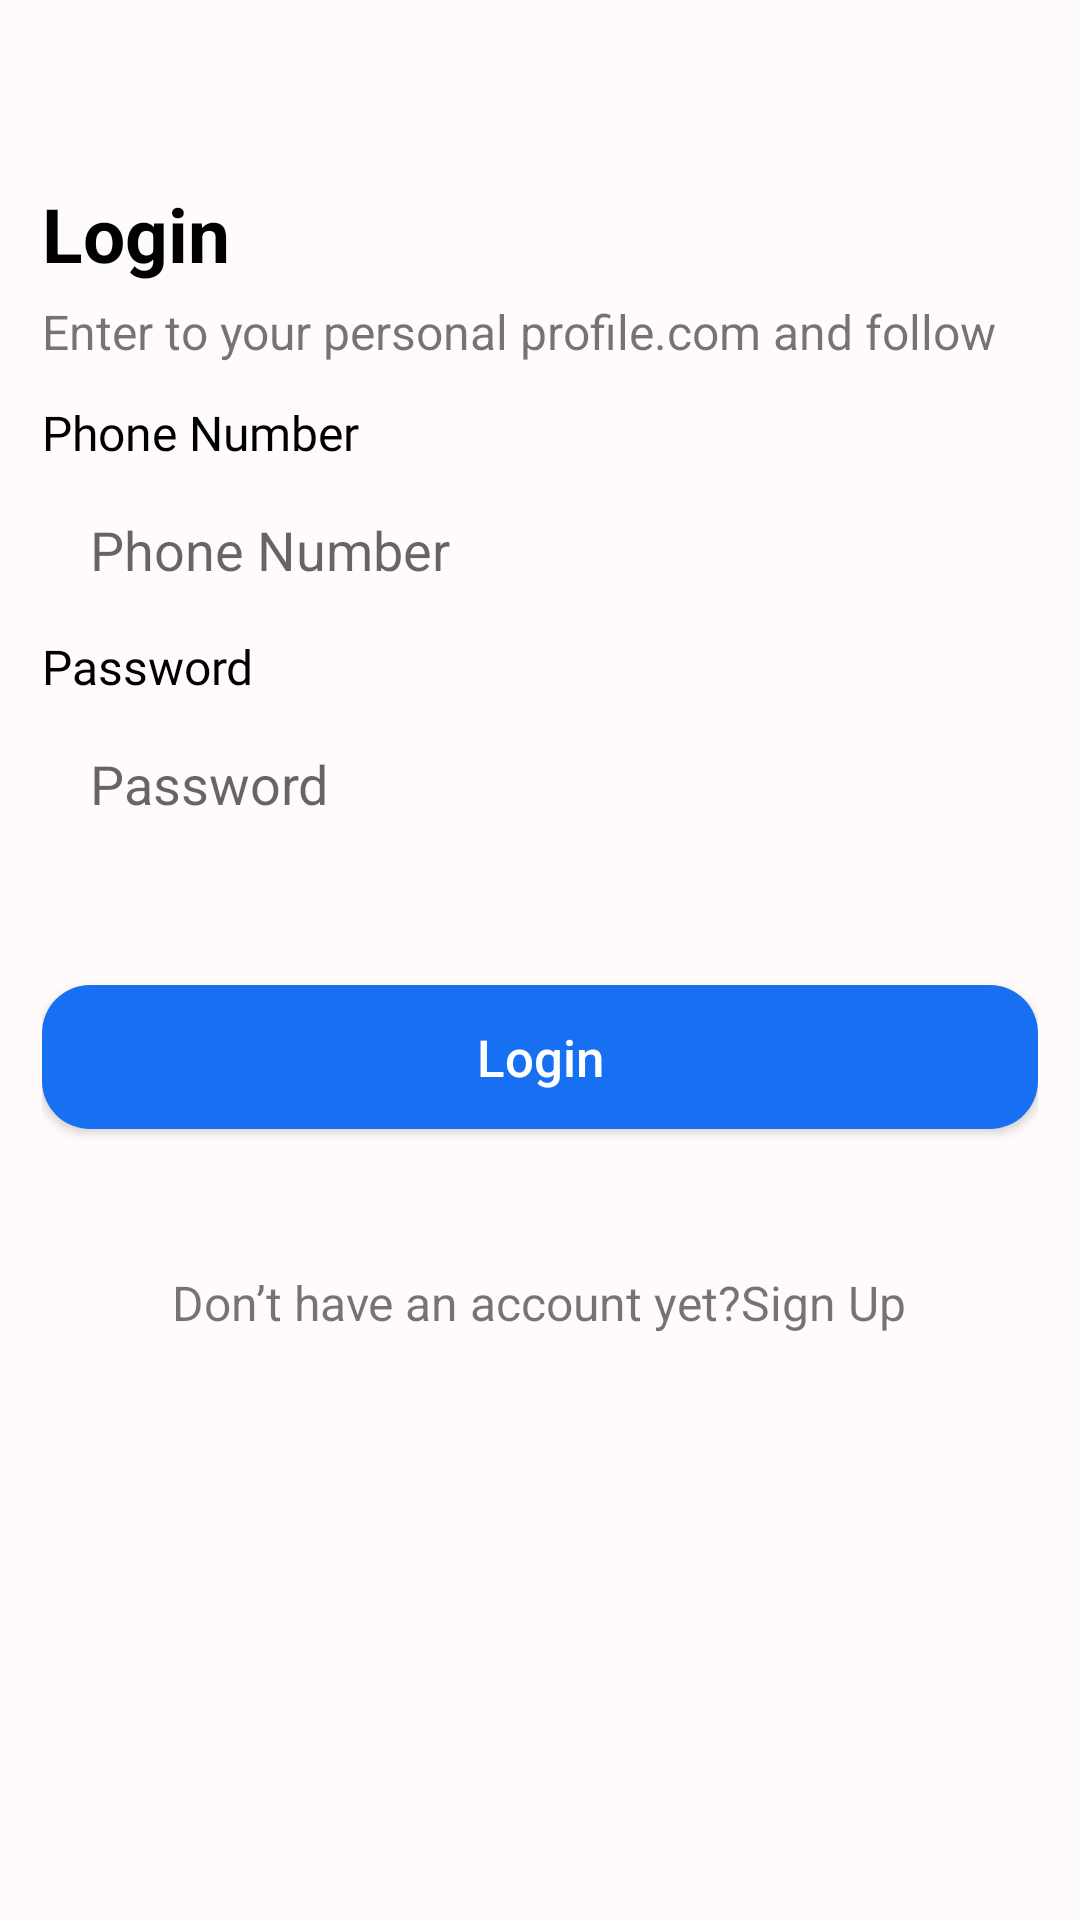

Here is an Android app screen rendered from its layout file. Give the layout XML and the strings, colors and styles it references.
<!-- AndroidManifest.xml: application theme Theme.AppsSquareUIDesign -->
<!-- res/layout/fragment_login.xml -->
<?xml version="1.0" encoding="utf-8"?>
<androidx.constraintlayout.widget.ConstraintLayout xmlns:android="http://schemas.android.com/apk/res/android"
    xmlns:tools="http://schemas.android.com/tools"
    android:layout_width="match_parent"
    android:layout_height="match_parent"
    xmlns:app="http://schemas.android.com/apk/res-auto"
    tools:context=".ui.fragments.LoginFragment"
    android:background="@color/light_grey">

    <LinearLayout
        android:layout_width="0dp"
        android:layout_height="match_parent"
        app:layout_constraintStart_toStartOf="@+id/LeftGuideline"
        app:layout_constraintTop_toTopOf="parent"
        app:layout_constraintEnd_toEndOf="@+id/RightGuideline"
        android:orientation="vertical">

        <ImageView
            android:id="@+id/imageUnion"
            android:layout_width="wrap_content"
            android:layout_height="wrap_content"
            android:src="@drawable/union"
            android:layout_gravity="center"
            android:layout_marginTop="48dp" />

        <TextView
            android:id="@+id/tvSignUp"
            android:layout_width="wrap_content"
            android:layout_height="wrap_content"
            android:layout_marginTop="13dp"
            android:text="@string/login"
            style="@style/tv_sign_login"/>

        <TextView
            android:id="@+id/tvCreate"
            android:layout_width="match_parent"
            android:layout_height="wrap_content"
            android:layout_marginTop="5dp"
            android:text="@string/enter_personal_info_to_login"
            android:textSize="16sp" />

        <TextView
            android:layout_width="wrap_content"
            android:layout_height="wrap_content"
            android:layout_marginTop="12dp"
            android:text="@string/phone_number"
            style="@style/personal_info"/>
        <EditText
            android:layout_width="match_parent"
            android:layout_height="wrap_content"
            android:hint="@string/phone_number"
            android:background="@android:color/transparent"
            style="@style/edit_text_custom_style"/>

        <TextView
            android:layout_width="wrap_content"
            android:layout_height="wrap_content"
            android:layout_marginTop="8dp"
            android:text="@string/password"
            style="@style/personal_info"/>
        <EditText
            android:layout_width="match_parent"
            android:layout_height="wrap_content"
            android:hint="@string/password"
            android:inputType="textPassword"
            android:background="@android:color/transparent"
            style="@style/edit_text_custom_style"/>

        <androidx.appcompat.widget.AppCompatButton
            android:id="@+id/btnLogin"
            android:layout_width="match_parent"
            android:layout_height="wrap_content"
            android:text="@string/login"
            android:layout_marginTop="47dp"
            style="@style/blue_button"/>

        <TextView
            android:id="@+id/tvDonHaveAccount"
            android:layout_width="wrap_content"
            android:layout_height="wrap_content"
            android:text="@string/don_t_have_an_account_yet_sign_up"
            android:layout_marginTop="47dp"
            android:layout_gravity="center"
            android:textSize="16sp"/>


    </LinearLayout>

    <androidx.constraintlayout.widget.Guideline
        android:id="@+id/LeftGuideline"
        android:layout_width="wrap_content"
        android:layout_height="wrap_content"
        android:orientation="vertical"
        app:layout_constraintGuide_percent="0.03892944" />

    <androidx.constraintlayout.widget.Guideline
        android:id="@+id/RightGuideline"
        android:layout_width="wrap_content"
        android:layout_height="wrap_content"
        android:orientation="vertical"
        app:layout_constraintGuide_percent="0.96107054" />

</androidx.constraintlayout.widget.ConstraintLayout>
<!-- resources referenced by this layout -->
<resources>
  <color name="light_grey">#FFFBFB</color>
  <string name="don_t_have_an_account_yet_sign_up">Don’t have an account yet?Sign Up</string>
  <string name="enter_personal_info_to_login">Enter to your personal profile.com and follow</string>
  <string name="login">Login</string>
  <string name="password">Password</string>
  <string name="phone_number">Phone Number</string>
  <style name="blue_button">
          <item name="android:textSize">17sp</item>
          <item name="android:background">@drawable/background_blue_btn</item>
          <item name="android:textColor">@color/white</item>
          <item name="textAllCaps">false</item>
      </style>
  <style name="edit_text_custom_style">
          <item name="android:padding">8dp</item>
          <item name="android:layout_marginTop">8dp</item>
          <item name="android:layout_marginStart">8dp</item>
          <item name="background">@drawable/et_background_shape</item>
          <item name="elevation">22dp</item>
      </style>
  <style name="personal_info">
          <item name="android:textSize">16sp</item>
          <item name="android:fontFamily">@font/inter_medium</item>
          <item name="android:textColor">@color/black</item>
      </style>
  <style name="tv_sign_login">
          <item name="android:textSize">25sp</item>
          <item name="android:textStyle">bold</item>
          <item name="android:textColor">@color/black</item>
  
      </style>
  <style name="Theme.AppsSquareUIDesign" parent="Base.Theme.AppsSquareUIDesign" />
  <!-- drawable background_blue_btn (drawable) -->
  <?xml version="1.0" encoding="utf-8"?>
  <shape xmlns:android="http://schemas.android.com/apk/res/android">
      <corners android:radius="16dp"/>
      <solid android:color="@color/blue_button_background"/>
  
  </shape>
  <color name="white">#FFFFFFFF</color>
  <!-- drawable et_background_shape (drawable) -->
  <?xml version="1.0" encoding="utf-8"?>
  <shape xmlns:android="http://schemas.android.com/apk/res/android">
  
      <corners android:radius="17dp"/>
      <solid android:color="@color/white"/>
  </shape>
  <color name="black">#FF000000</color>
  <style name="Base.Theme.AppsSquareUIDesign" parent="Theme.AppCompat.Light.NoActionBar">
          
  
      </style>
  <color name="blue_button_background">#176FF2</color>
</resources>
